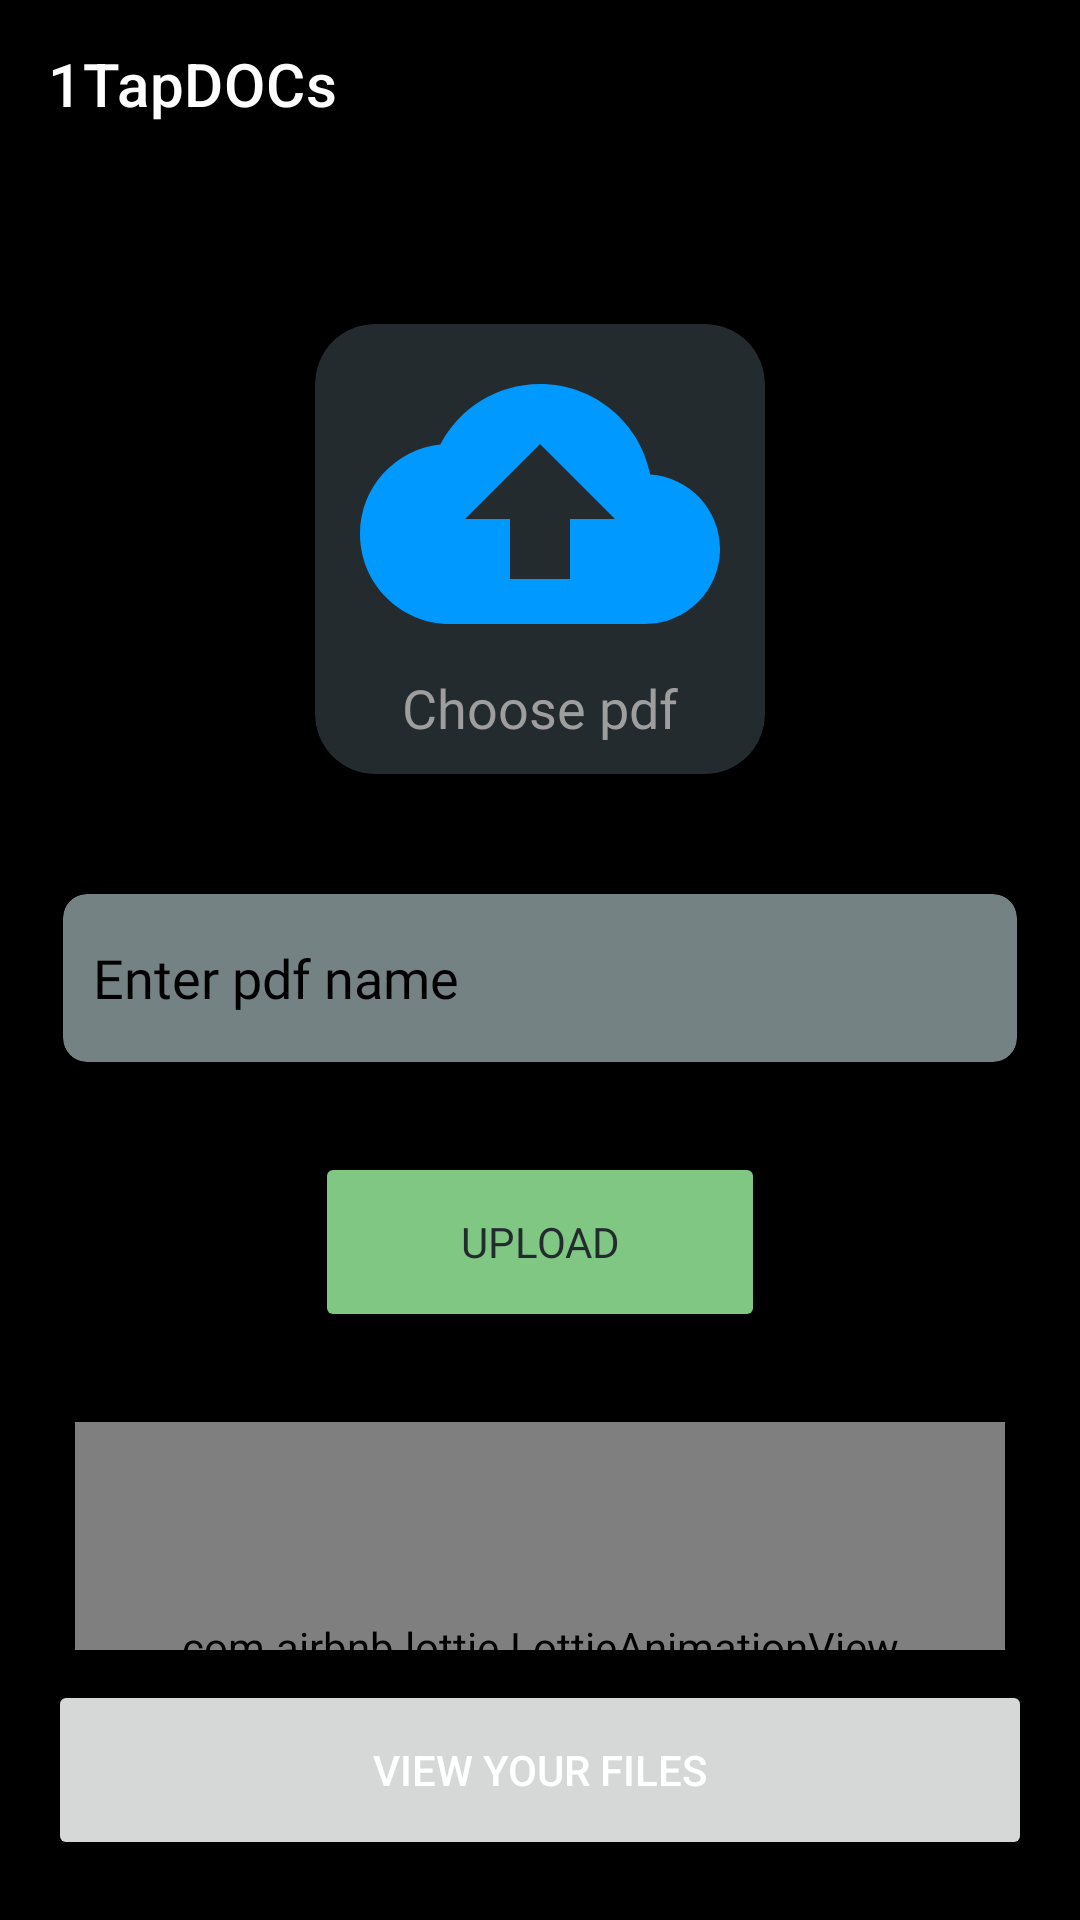

Reconstruct the res/layout file that produces this screen, plus the resources it refers to.
<!-- AndroidManifest.xml: application theme Theme.1TapDOCs -->
<!-- res/layout/activity_document2.xml -->
<?xml version="1.0" encoding="utf-8"?>
<RelativeLayout xmlns:android="http://schemas.android.com/apk/res/android"
    xmlns:app="http://schemas.android.com/apk/res-auto"
    xmlns:tools="http://schemas.android.com/tools"
    android:layout_width="match_parent"
    android:background="@color/black"
    android:layout_height="match_parent">


    <androidx.appcompat.widget.Toolbar
        android:id="@+id/toolbar_home"
        android:layout_width="match_parent"
        android:layout_height="?attr/actionBarSize"
        android:layout_alignParentTop="true"
        android:background="@color/black"
        app:title="@string/app_name"
        app:titleTextColor="@color/white" />

    <TextView
        android:id="@+id/textView1"
        style="@style/TextAppearance.AppCompat.Widget.ActionBar.Title"
        android:layout_width="0dp"
        android:layout_height="wrap_content"
        android:layout_marginStart="10dp"
        android:text="@string/_1tapdocs"
        android:visibility="gone"
        android:textColor="#1E88E5"
        android:textSize="20sp"
        android:textStyle="bold"
        app:layout_constraintTop_toTopOf="parent" />

    <ImageButton
        android:id="@+id/returnHomebtn"
        android:layout_width="wrap_content"
        android:layout_height="wrap_content"
        android:visibility="gone"
        android:layout_marginEnd="8dp"
        android:background="@color/white"
        android:src="@drawable/back_24"
        android:onClick="goToHome"/>

    <LinearLayout
        android:id="@+id/Pdf_layout"
        android:layout_width="match_parent"
        android:layout_below="@+id/toolbar_home"
        android:layout_height="match_parent"
        android:layout_marginHorizontal="5dp"
        android:layout_centerVertical="true"
        android:layout_marginBottom="90dp"
        android:layout_marginTop="20dp"
        android:background="@drawable/background_border_empty"
        android:orientation="vertical">



        <androidx.cardview.widget.CardView
            android:layout_width="150dp"
            style="@style/CardView"
            android:layout_height="150dp"
            app:cardBackgroundColor="@color/grey"
            android:layout_marginTop="32dp"
            app:cardCornerRadius="20dp"
            android:foregroundGravity="center_horizontal"
            android:layout_gravity="center">


            <ImageView
                android:id="@+id/uploadPdfBtn"
                android:layout_width="match_parent"
                android:layout_height="120dp"
                android:layout_gravity="center_horizontal"
                android:src="@drawable/ic_upload_logo_blue" />

            <TextView
                android:id="@+id/textView"
                android:layout_width="match_parent"
                android:layout_gravity="bottom"
                android:layout_height="wrap_content"
                android:text="Choose pdf"
                android:fontFamily="@font/poppins_medium"
                android:gravity="center_horizontal"
                android:textColor="@color/grey_active"
                android:textSize="18sp"
                android:layout_marginBottom="10dp" />
        </androidx.cardview.widget.CardView>

        <com.google.android.material.textfield.TextInputLayout
            android:id="@+id/inputLayout2"
            style="@style/Widget.MaterialComponents.TextInputLayout.OutlinedBox"
            android:layout_width="match_parent"
            android:layout_height="wrap_content"
            app:helperText="Required*"
            android:visibility="gone"
            app:helperTextTextColor="@android:color/holo_red_light"
            android:layout_marginStart="32dp"
            android:layout_marginTop="42dp"
            android:layout_marginEnd="32dp">

            <com.google.android.material.textfield.TextInputEditText
                android:id="@+id/txt_pdfName2"
                android:layout_width="match_parent"
                android:background="@drawable/background_border_empty"
                android:textColorHint="@color/colorPrimary"
                android:layout_height="wrap_content"
                android:hint="Enter pdf name" />
        </com.google.android.material.textfield.TextInputLayout>

        <androidx.cardview.widget.CardView
            android:id="@+id/inputLayout"
            android:layout_marginStart="16dp"
            android:layout_marginEnd="16dp"
            app:cardCornerRadius="8dp"
            app:cardBackgroundColor="#758283"
            android:layout_marginTop="40dp"
            android:layout_width="match_parent"
            android:layout_height="?attr/actionBarSize">

            <com.google.android.material.textfield.TextInputEditText
                android:id="@+id/txt_pdfName"
                android:layout_width="match_parent"
                android:background="@drawable/background_border_empty"
                android:textColorHint="@color/black"
                android:layout_marginStart="10dp"
                android:textAlignment="textStart"
                android:fontFamily="@font/poppins"
                android:layout_height="match_parent"
                android:hint="Enter pdf name" />

        </androidx.cardview.widget.CardView>

        <Button
            android:id="@+id/uploadPdf"
            android:layout_width="150dp"
            android:layout_height="60dp"
            android:layout_marginHorizontal="16dp"
            android:onClick="openNewFile"
            android:layout_marginBottom="10dp"
            android:layout_gravity="bottom|center_horizontal"
            android:backgroundTint="@color/green_inactive"
            android:text="Upload"
            android:fontFamily="@font/poppins_medium"
            android:textColor="@color/grey"
            android:layout_marginTop="30dp" />

        <com.airbnb.lottie.LottieAnimationView
            android:layout_width="match_parent"
            android:layout_height="150dp"
            android:layout_gravity="center_horizontal"
            android:visibility="visible"
            android:layout_marginHorizontal="20dp"
            android:layout_marginVertical="20dp"
            app:lottie_rawRes="@raw/contract_signing"
            app:lottie_autoPlay="true"
            app:lottie_loop="true"
            />



    </LinearLayout>

    <Button
        android:id="@+id/button_pdfOpen"
        android:layout_width="match_parent"
        android:layout_height="60dp"
        android:layout_alignParentBottom="true"
        android:layout_marginHorizontal="16dp"
        android:onClick="openNewFile"
        android:text="View Your Files"
        android:textColor="@android:color/white"
        android:layout_marginBottom="20dp" />






</RelativeLayout>
<!-- resources referenced by this layout -->
<resources>
  <color name="black">#FF000000</color>
  <color name="colorPrimary">#0099ff</color>
  <color name="green_inactive">#81c784</color>
  <color name="grey">#242B2E</color>
  <color name="grey_active">#9e9e9e</color>
  <color name="white">#FFFFFFFF</color>
  <!-- drawable ic_upload_logo_blue (drawable) -->
  <vector android:height="24dp" android:tint="#0099FF"
      android:viewportHeight="24" android:viewportWidth="24"
      android:width="24dp" xmlns:android="http://schemas.android.com/apk/res/android">
      <path android:fillColor="@android:color/white" android:pathData="M19.35,10.04C18.67,6.59 15.64,4 12,4 9.11,4 6.6,5.64 5.35,8.04 2.34,8.36 0,10.91 0,14c0,3.31 2.69,6 6,6h13c2.76,0 5,-2.24 5,-5 0,-2.64 -2.05,-4.78 -4.65,-4.96zM14,13v4h-4v-4H7l5,-5 5,5h-3z"/>
  </vector>
  <string name="_1tapdocs">1TapDOCs</string>
  <string name="app_name">1TapDOCs</string>
  <style name="Theme.1TapDOCs" parent="Theme.MaterialComponents.DayNight.NoActionBar">
          
          <item name="colorPrimary">@color/colorPrimary</item>
          <item name="colorPrimaryVariant">@color/colorPrimaryDark</item>
          <item name="colorOnPrimary">@android:color/black</item>
          
          <item name="colorSecondary">@color/colorPrimary</item>
          <item name="colorSecondaryVariant">@color/colorPrimary</item>
          <item name="colorOnSecondary">@color/black</item>
          
          <item name="android:statusBarColor">?attr/colorPrimaryVariant</item>
          <item name="android:windowAnimationStyle">@style/dialoganimation</item>
          
          <item name="android:itemBackground">@color/ToolbarColor</item>
      </style>
  <color name="colorPrimaryDark">#0099ff</color>
  <style name="dialoganimation">
  
          <item name="android:windowEnterAnimation">@android:anim/fade_in</item>
          <item name="android:windowExitAnimation">@android:anim/fade_out</item>
  
      </style>
  <color name="ToolbarColor">#f5f5f5</color>
</resources>
